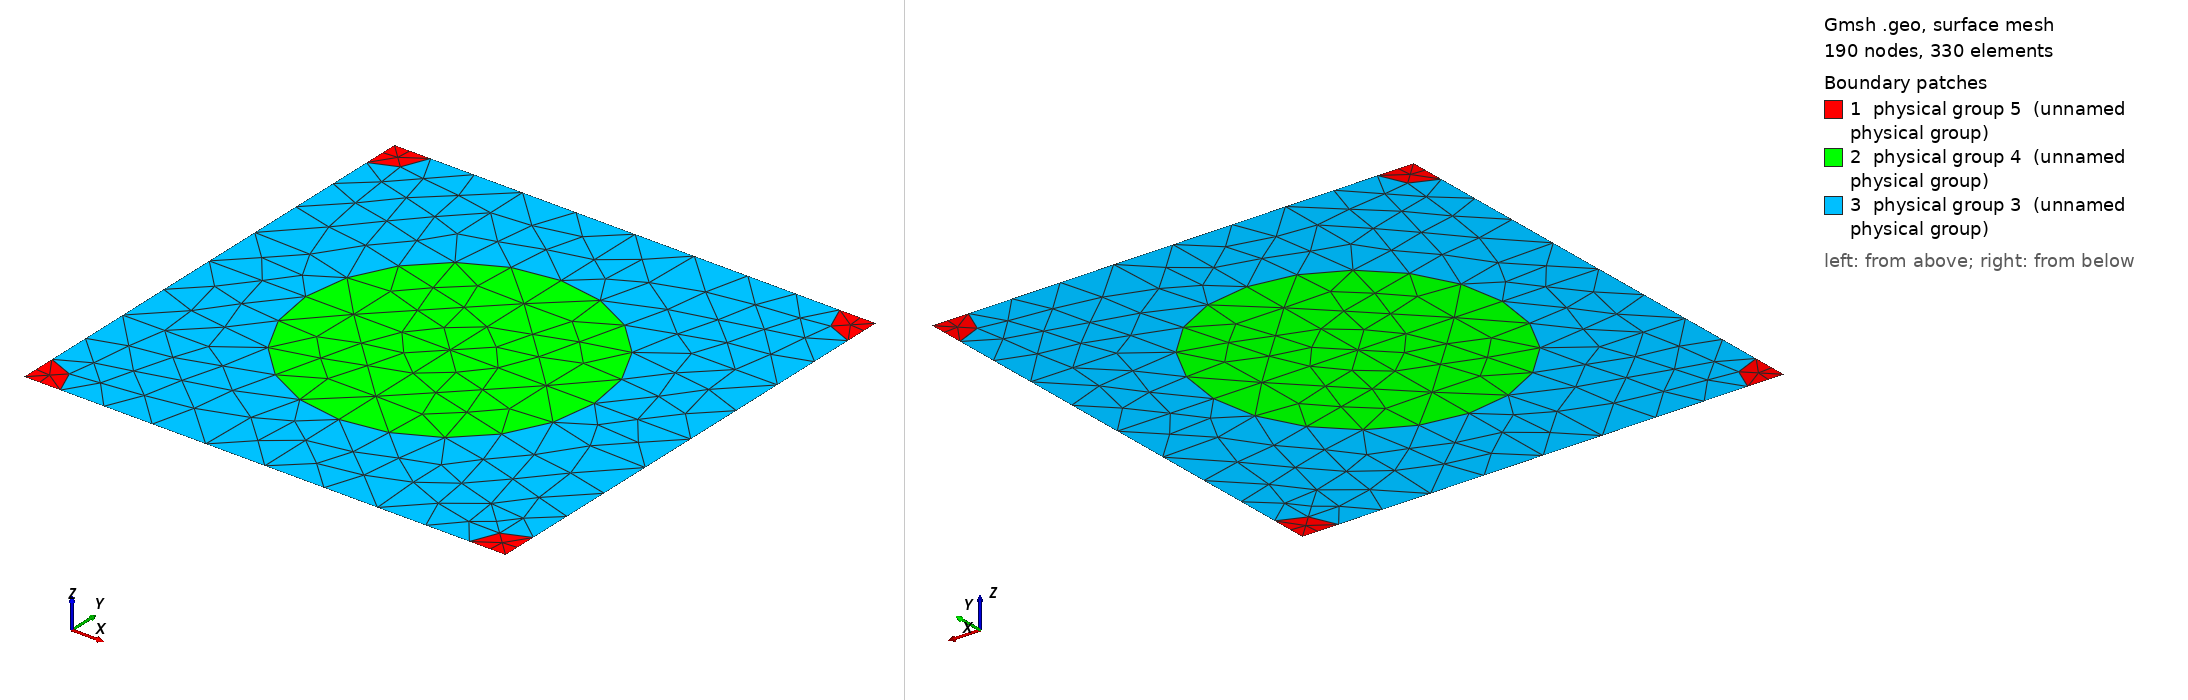

Gmsh geometry script, surface-meshed: 190 nodes, 330 surface elements. Boundary patches (legend numbers): 1 physical group 5 (unnamed physical group), 2 physical group 4 (unnamed physical group), 3 physical group 3 (unnamed physical group). Left view from above one corner, right view from below the opposite corner. Legend entries are the model's physical surfaces. The drawing asked Gmsh for element sizes between 1% and 20% of the model's largest extent; the script's own settings can give other sizes.

=== 984_295_74.geo (drawn) ===
d = 1; // grating period
ff = 0.300000;
d_in_nm = 984;
a1 = 295;
radius1 = (a1/d_in_nm)*d;
radius2 = (74/d_in_nm)*d;
lc = 0.150000; // 0.501 0.201 0.0701;
lc2 = lc/1.500000; // on cylinder surfaces
lc3 = lc/1.500000; // cylinder1 centres
lc4 = lc/4.500000; // cylinder2 centres
posx = 0;//
posy = 0;//

hy = d; // Thickness: Squre profile => hy=d
hx = 0.;

// 2*2 supercell outline

Point(1) = {0, 0, 0, lc4};
Point(2) = {-hx, -hy, 0, lc4};
Point(3) = {-hx+d, -hy, 0, lc4};
Point(4) = {d, 0, 0,lc4};
Point(5) = {-hx+d/2+posx, -hy/2+posy, 0,lc3};
Point(10) = {-hx+d/2+posx, 0, 0, lc};
Point(11) = {0,-hy/2+posy, 0, lc};
Point(12) = {-hx+d/2+posx, -hy, 0, lc};
Point(13) = {d, -hy/2+posy, 0, lc};

Point(14) = {-hx+radius2, 0, 0, lc2};
Point(15) = {d-radius2, 0, 0, lc2};
Point(16) = {0,-radius2, 0, lc2};
Point(18) = {-hx+d/2+posx, -hy/2+radius1+posy, 0, lc2};
Point(20) = {d,-radius2, 0, lc2};
Point(21) = {-hx+d/2-radius1+posx, -hy/2+posy, 0,lc2};
Point(22) = {-hx+d/2+radius1+posx, -hy/2+posy, 0,lc2};
Point(23) = {-hx, -hy+radius2, 0, lc2};
Point(25) = {-hx+d/2+posx, -hy/2-radius1+posy, 0, lc2};
Point(27) = {d,-hy+radius2, 0, lc2};
Point(28) = {-hx+radius2, -hy, 0, lc2};
Point(29) = {d-radius2, -hy, 0, lc2};

Line(1) = {1, 14};
Line(2) = {14, 10};
Line(3) = {10, 15};
Line(4) = {15, 4};
Line(5) = {4, 20};
Line(6) = {20, 13};
Line(7) = {13, 27};
Line(8) = {27, 3};
Line(9) = {3, 29};
Line(10) = {29, 12};
Line(11) = {12, 28};
Line(12) = {28, 2};
Line(13) = {2, 23};
Line(14) = {23, 11};
Line(15) = {11, 16};
Line(16) = {16, 1};
Line(18) = {18, 10};
Line(19) = {18, 5};
Line(20) = {5, 25};
Line(21) = {25, 12};
Line(22) = {11, 21};
Line(23) = {21, 5};
Line(24) = {5, 22};
Line(25) = {22, 13};

Circle(26) = {14, 1, 16};
Circle(27) = {15, 4, 20};
Circle(28) = {27, 3, 29};
Circle(29) = {28, 2, 23};
Circle(30) = {21, 5, 18};
Circle(31) = {18, 5, 22};
Circle(32) = {22, 5, 25};
Circle(33) = {25, 5, 21};

Line Loop(77) = {1, 26, 16};
Plane Surface(78) = {77};
Line Loop(79) = {4, 5, -27};
Plane Surface(80) = {79};
Line Loop(81) = {28, -9, -8};
Plane Surface(82) = {81};
Line Loop(83) = {29, -13, -12};
Plane Surface(84) = {83};
Line Loop(85) = {30, 19, -23};
Plane Surface(86) = {85};
Line Loop(87) = {19, 24, -31};
Plane Surface(88) = {87};
Line Loop(89) = {24, 32, -20};
Plane Surface(90) = {89};
Line Loop(91) = {20, 33, 23};
Plane Surface(92) = {91};
Line Loop(93) = {2, -18, -30, -22, 15, -26};
Plane Surface(94) = {93};
Line Loop(95) = {3, 27, 6, -25, -31, 18};
Plane Surface(96) = {95};
Line Loop(97) = {25, 7, 28, 10, -21, -32};
Plane Surface(98) = {97};
Line Loop(99) = {21, 11, 29, 14, 22, -33};
Plane Surface(100) = {99};

Physical Line(101) = {1, 2, 3, 4};
Physical Line(102) = {5, 6, 7, 8};
Physical Line(103) = {9, 10, 11, 12};
Physical Line(104) = {13, 14, 15, 16};

Physical Surface(3) = {94, 96, 98, 100};
Physical Surface(4) = {86, 88, 90, 92};
Physical Surface(5) = {78, 80, 82, 84};
